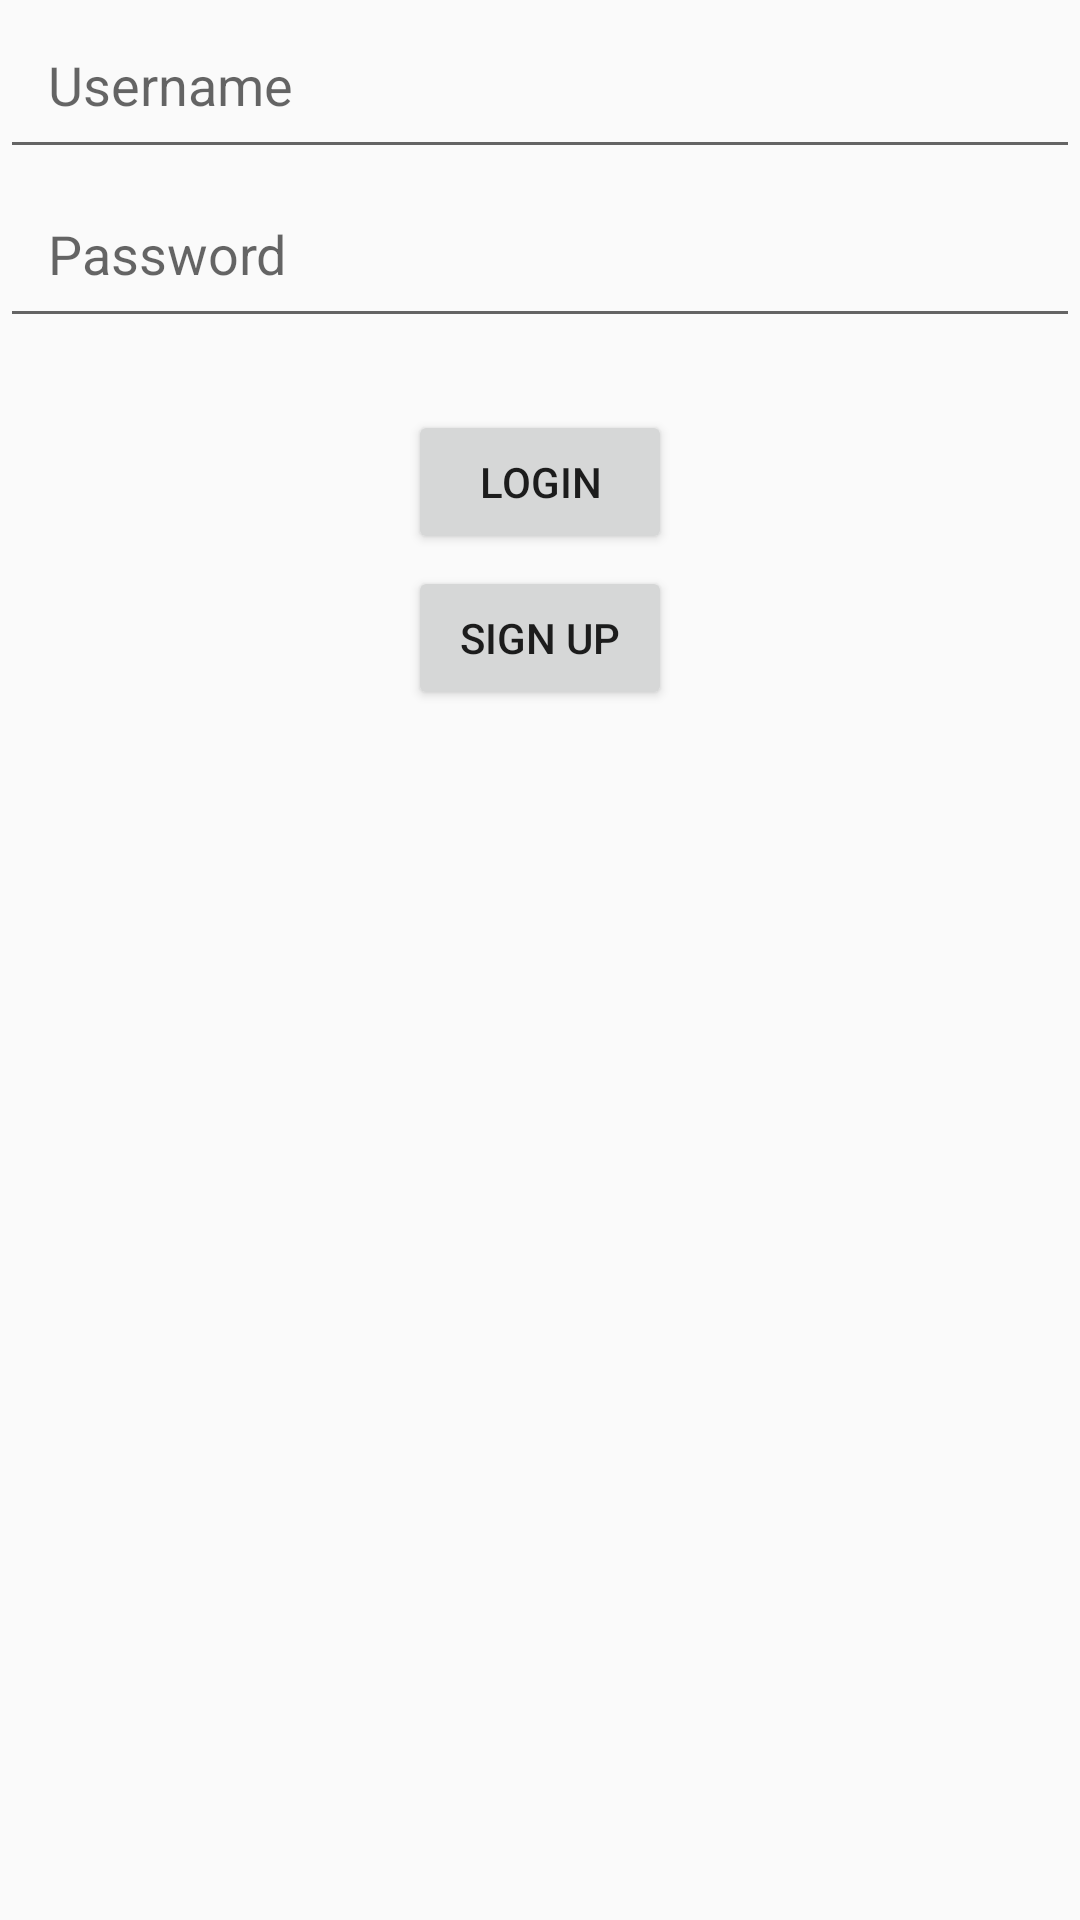

Produce the Android XML layout that renders to this screen, including the resource entries it uses.
<!-- AndroidManifest.xml: application theme AppTheme -->
<!-- res/layout/fragment_user_login.xml -->
<?xml version="1.0" encoding="utf-8"?>
<LinearLayout xmlns:android="http://schemas.android.com/apk/res/android"
              android:layout_width="match_parent"
              android:layout_height="match_parent"
              android:orientation="vertical">


    <EditText
        android:id="@+id/login_user_name"
        android:layout_width="match_parent"
        android:layout_height="wrap_content"
        android:hint="@string/username"
        android:padding="16dp"/>


    <EditText
        android:id="@+id/login_user_pass"
        android:layout_width="match_parent"
        android:layout_height="wrap_content"
        android:hint="@string/password"
        android:inputType="textPassword"
        android:padding="16dp"/>

    <Button
        android:id="@+id/login_button"
        android:layout_width="wrap_content"
        android:layout_height="wrap_content"
        android:layout_gravity="center"
        android:layout_marginTop="24dp"
        android:text="@string/login"/>

    <Button
        android:id="@+id/sign_up_button"
        android:layout_width="wrap_content"
        android:layout_height="wrap_content"
        android:layout_gravity="center"
        android:layout_marginTop="4dp"
        android:text="@string/sign_up"/>


</LinearLayout>
<!-- resources referenced by this layout -->
<resources>
  <string name="login">Login</string>
  <string name="password">Password</string>
  <string name="sign_up">Sign Up</string>
  <string name="username">Username</string>
  <style name="AppTheme" parent="Theme.AppCompat.Light.DarkActionBar">
          
          <item name="colorPrimary">@color/colorPrimary</item>
          <item name="colorPrimaryDark">@color/colorPrimaryDark</item>
          <item name="colorAccent">@color/colorAccent</item>
      </style>
  <color name="colorPrimary">#65082d</color>
  <color name="colorPrimaryDark">#212121</color>
  <color name="colorAccent">#52c8f4</color>
</resources>
